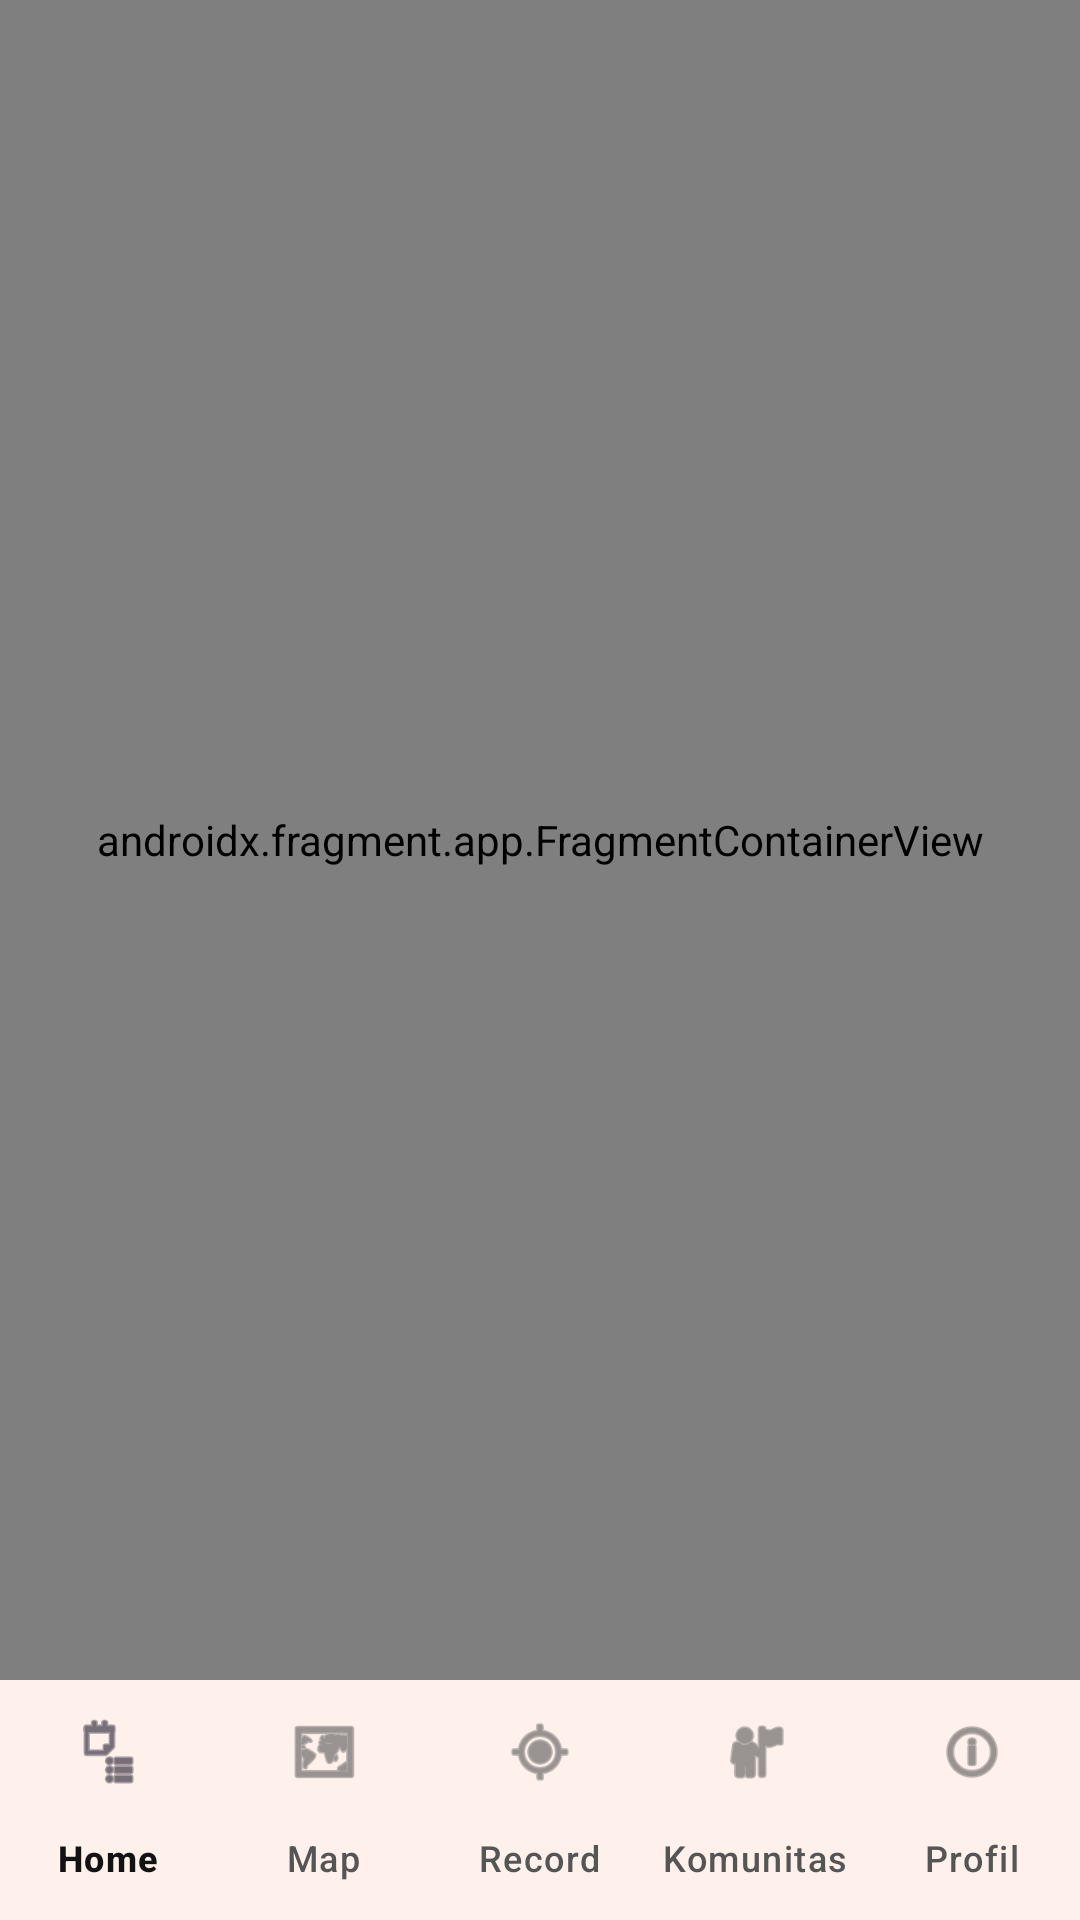

This screen was rendered from an Android layout file. Write that file and the resources it references.
<!-- AndroidManifest.xml: application theme Theme.TrackFlow -->
<!-- res/layout/activity_main.xml -->
<?xml version="1.0" encoding="utf-8"?>
<androidx.constraintlayout.widget.ConstraintLayout
    xmlns:android="http://schemas.android.com/apk/res/android"
    xmlns:app="http://schemas.android.com/apk/res-auto"
    xmlns:tools="http://schemas.android.com/tools"
    android:id="@+id/main"
    android:layout_width="match_parent"
    android:layout_height="match_parent"
    tools:context=".MainActivity">

    
    <androidx.fragment.app.FragmentContainerView
        android:id="@+id/nav_host_fragment"
        android:name="androidx.navigation.fragment.NavHostFragment"
        android:layout_width="0dp"
        android:layout_height="0dp"
        app:defaultNavHost="true"
        app:navGraph="@navigation/nav_graph"
        app:layout_constraintTop_toTopOf="parent"
        app:layout_constraintBottom_toTopOf="@id/bottom_nav"
        app:layout_constraintStart_toStartOf="parent"
        app:layout_constraintEnd_toEndOf="parent" />

    
    <com.google.android.material.bottomnavigation.BottomNavigationView
        android:id="@+id/bottom_nav"
        android:layout_width="0dp"
        android:layout_height="wrap_content"
        android:background="?attr/colorSurface"
        app:menu="@menu/bottom_nav_menu"
        app:labelVisibilityMode="labeled"
        app:layout_constraintBottom_toBottomOf="parent"
        app:layout_constraintStart_toStartOf="parent"
        app:layout_constraintEnd_toEndOf="parent" />

</androidx.constraintlayout.widget.ConstraintLayout>
<!-- resources referenced by this layout -->
<resources>
  <style name="Theme.TrackFlow" parent="Base.Theme.TrackFlow" />
  <style name="Base.Theme.TrackFlow" parent="Theme.Material3.Light.NoActionBar">
          <item name="colorPrimary">@color/strava_orange</item>
          <item name="colorOnPrimary">#FFFFFF</item>
  
          <item name="colorSecondary">@color/strava_orange_dark</item>
          <item name="colorOnSecondary">#FFFFFF</item>
  
          <item name="android:colorBackground">#F5F5F5</item>
          <item name="colorSurface">#FFFFFF</item>
          <item name="colorSurfaceVariant">#EBEBEB</item>
  
          <item name="colorOnBackground">#121212</item>
          <item name="colorOnSurface">#121212</item>
          <item name="colorOnSurfaceVariant">#555555</item>
          <item name="android:textColor">#121212</item>
  
          <item name="android:statusBarColor">#F5F5F5</item>
          <item name="android:windowLightStatusBar">true</item>
      </style>
  <color name="strava_orange">#FC4C02</color>
  <color name="strava_orange_dark">#DF4302</color>
</resources>
